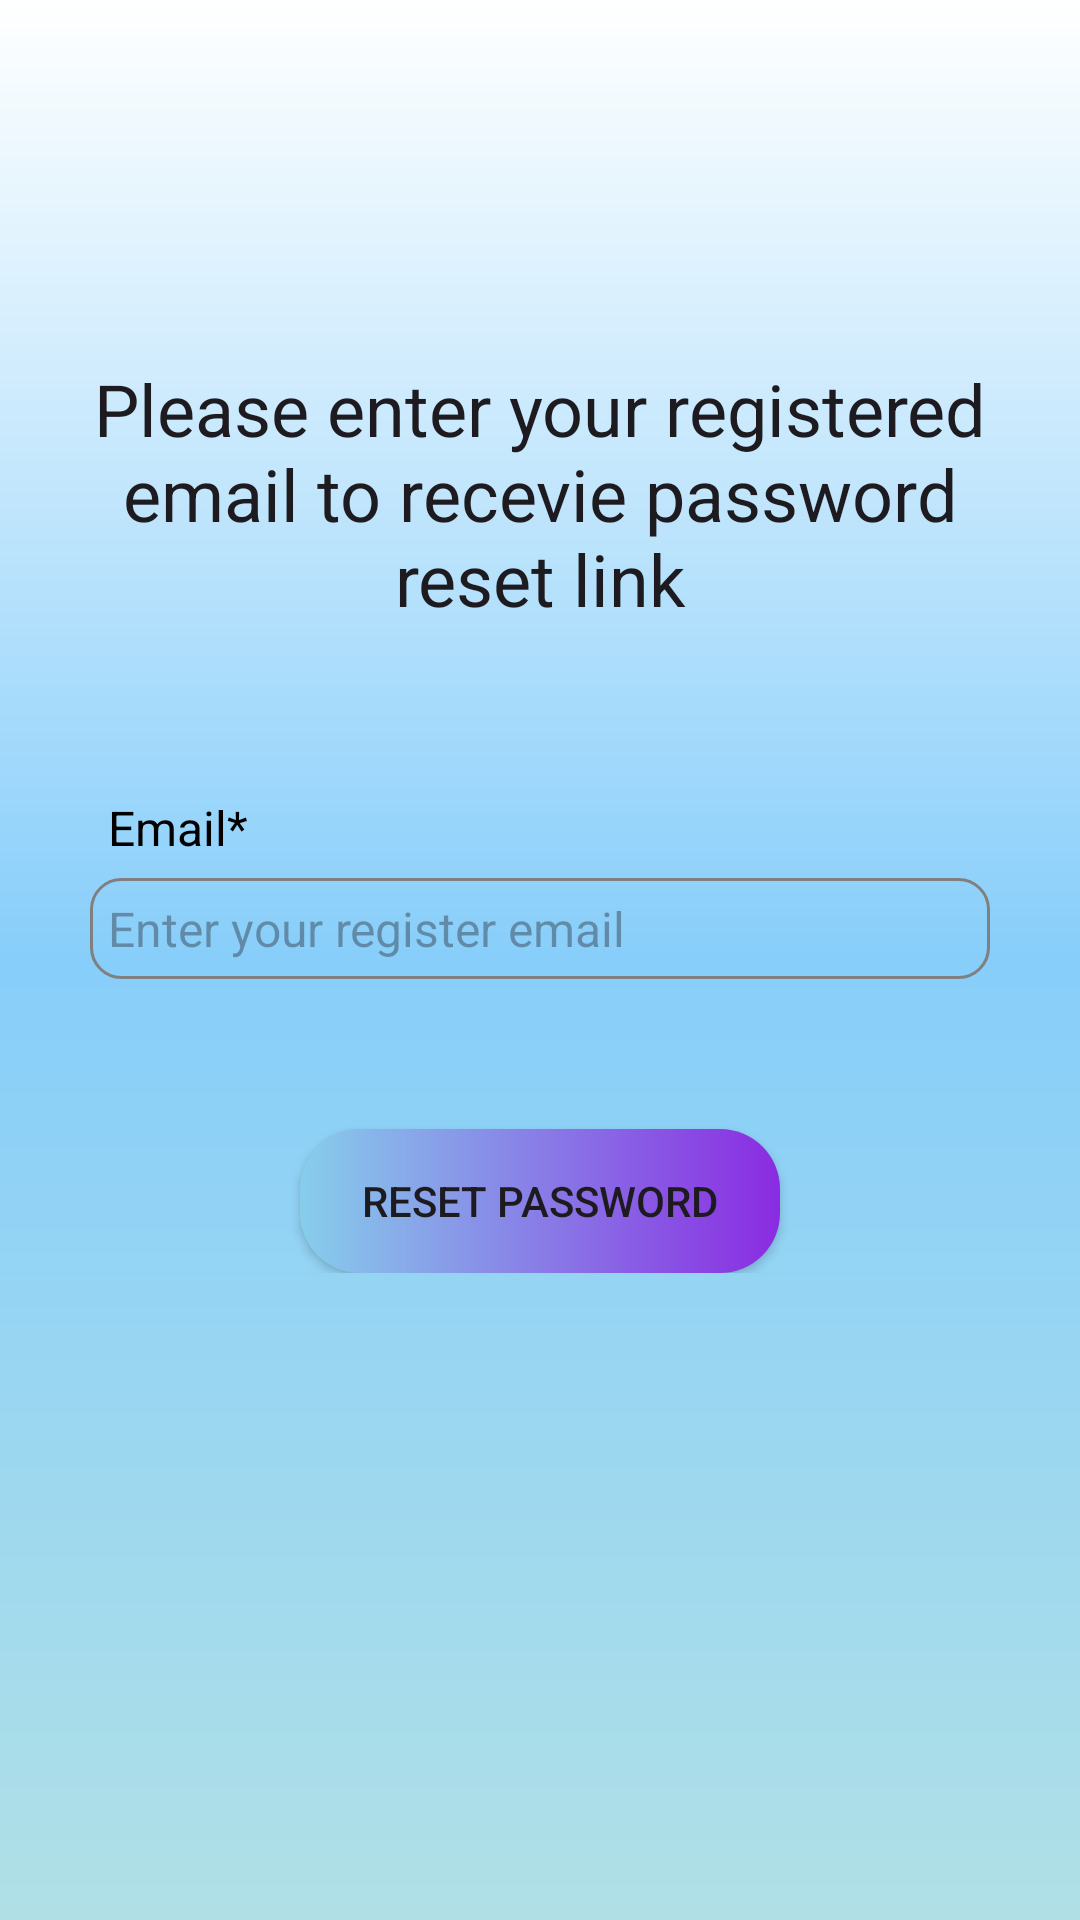

Produce the Android XML layout that renders to this screen, including the resource entries it uses.
<!-- AndroidManifest.xml: application theme Theme.MusicAppPlayer -->
<!-- res/layout/activity_forgot_password.xml -->
<?xml version="1.0" encoding="utf-8"?>
<ScrollView xmlns:android="http://schemas.android.com/apk/res/android"
    xmlns:app="http://schemas.android.com/apk/res-auto"
    xmlns:tools="http://schemas.android.com/tools"
    android:id="@+id/main"
    android:layout_width="match_parent"
    android:layout_height="match_parent"
    tools:context=".activity.ForgotPasswordActivity"
    android:background="@drawable/custom_backgrounds">
    <RelativeLayout
        android:layout_width="match_parent"
        android:layout_height="wrap_content">

        <androidx.appcompat.widget.Toolbar
            android:layout_width="match_parent"
            android:layout_height="60dp"
            android:elevation="6dp"
            android:id="@+id/toolbar_reset_password"
            app:layout_collapseMode="pin"
            app:popupTheme="@style/ThemeOverlay.AppCompat.Light"/>


    <RelativeLayout
        android:layout_width="match_parent"
        android:layout_height="wrap_content"
        android:layout_below="@id/toolbar_reset_password"
        android:layout_margin="15dp"
        android:padding="15dp">
        <TextView
            android:layout_width="match_parent"
            android:layout_height="wrap_content"
            android:text="Please enter your registered email to recevie password reset link"
            android:layout_marginTop="30dp"
            android:textAlignment="center"
            android:id="@+id/textview_password_reset_head"
            android:textAppearance="@style/TextAppearance.AppCompat.Headline"/>

        <TextView
            android:layout_width="match_parent"
            android:layout_height="wrap_content"
            android:id="@+id/textview_password_reset_email"
            android:text="Email*"
            android:layout_marginTop="50dp"
            android:layout_below="@id/textview_password_reset_head"
            android:textSize="16sp"
            android:padding="6dp"
            android:textColor="@color/Black"/>
        <EditText
            android:layout_width="match_parent"
            android:layout_height="wrap_content"
            android:id="@+id/edt_reset_password_email"
            android:layout_below="@id/textview_password_reset_email"
            android:hint="Enter your register email"
            android:inputType="textEmailAddress"
            android:padding="6dp"
            android:textSize="16sp"
            android:background="@drawable/border_signup"/>
        <Button
            android:layout_width="match_parent"
            android:layout_height="wrap_content"
            android:id="@+id/btn_reset_password"
            android:layout_below="@id/edt_reset_password_email"
            android:layout_marginTop="50dp"
            android:layout_marginLeft="70dp"
            android:layout_marginRight="70dp"
            android:text="Reset Password"
            app:backgroundTint="@null"
            android:background="@drawable/btn_background"/>
        <ProgressBar
            android:layout_width="wrap_content"
            android:layout_height="wrap_content"
            style="?android:attr/progressBarStyleLarge"
            android:id="@+id/progressBarResetPass"
            android:layout_gravity="center"
            android:elevation="10dp"
            android:layout_centerVertical="true"
            android:layout_centerHorizontal="true"
            android:visibility="gone"/>


    </RelativeLayout>
    </RelativeLayout>
</ScrollView>
<!-- resources referenced by this layout -->
<resources>
  <color name="Black">#000000</color>
  <!-- drawable border_signup (drawable) -->
  <?xml version="1.0" encoding="utf-8"?>
  <shape android:shape="rectangle"
      xmlns:android="http://schemas.android.com/apk/res/android">
      <stroke android:width="1dp" android:color="@color/Gray"/>
      <solid android:color="@android:color/transparent"/>
      <corners android:radius="10dp"/>
  </shape>
  <!-- drawable btn_background (drawable) -->
  <?xml version="1.0" encoding="utf-8"?>
  <shape android:shape="rectangle"
      xmlns:android="http://schemas.android.com/apk/res/android">
      <gradient android:startColor="@color/SkyBlue" android:endColor="@color/BlueViolet"/>
      <stroke android:color="@color/BurlyWood"/>
  
      <corners android:radius="20dp"/>
  </shape>
  <!-- drawable custom_backgrounds (drawable) -->
  <?xml version="1.0" encoding="utf-8"?>
  <shape xmlns:android="http://schemas.android.com/apk/res/android">
      <gradient android:angle="270"
          android:startColor="@color/White"
          android:centerColor="@color/LightSkyBlue"
          android:endColor="@color/PowderBlue"/>
  </shape>
  <style name="Theme.MusicAppPlayer" parent="Base.Theme.MusicAppPlayer" />
  <color name="Gray">#808080</color>
  <color name="SkyBlue">#87CEEB</color>
  <color name="BlueViolet">#8A2BE2</color>
  <color name="BurlyWood">#DEB887</color>
  <color name="White">#FFFFFF</color>
  <color name="LightSkyBlue">#87CEFA</color>
  <color name="PowderBlue">#B0E0E6</color>
  <style name="Base.Theme.MusicAppPlayer" parent="Theme.Material3.DayNight.NoActionBar">
          
          
      </style>
</resources>
